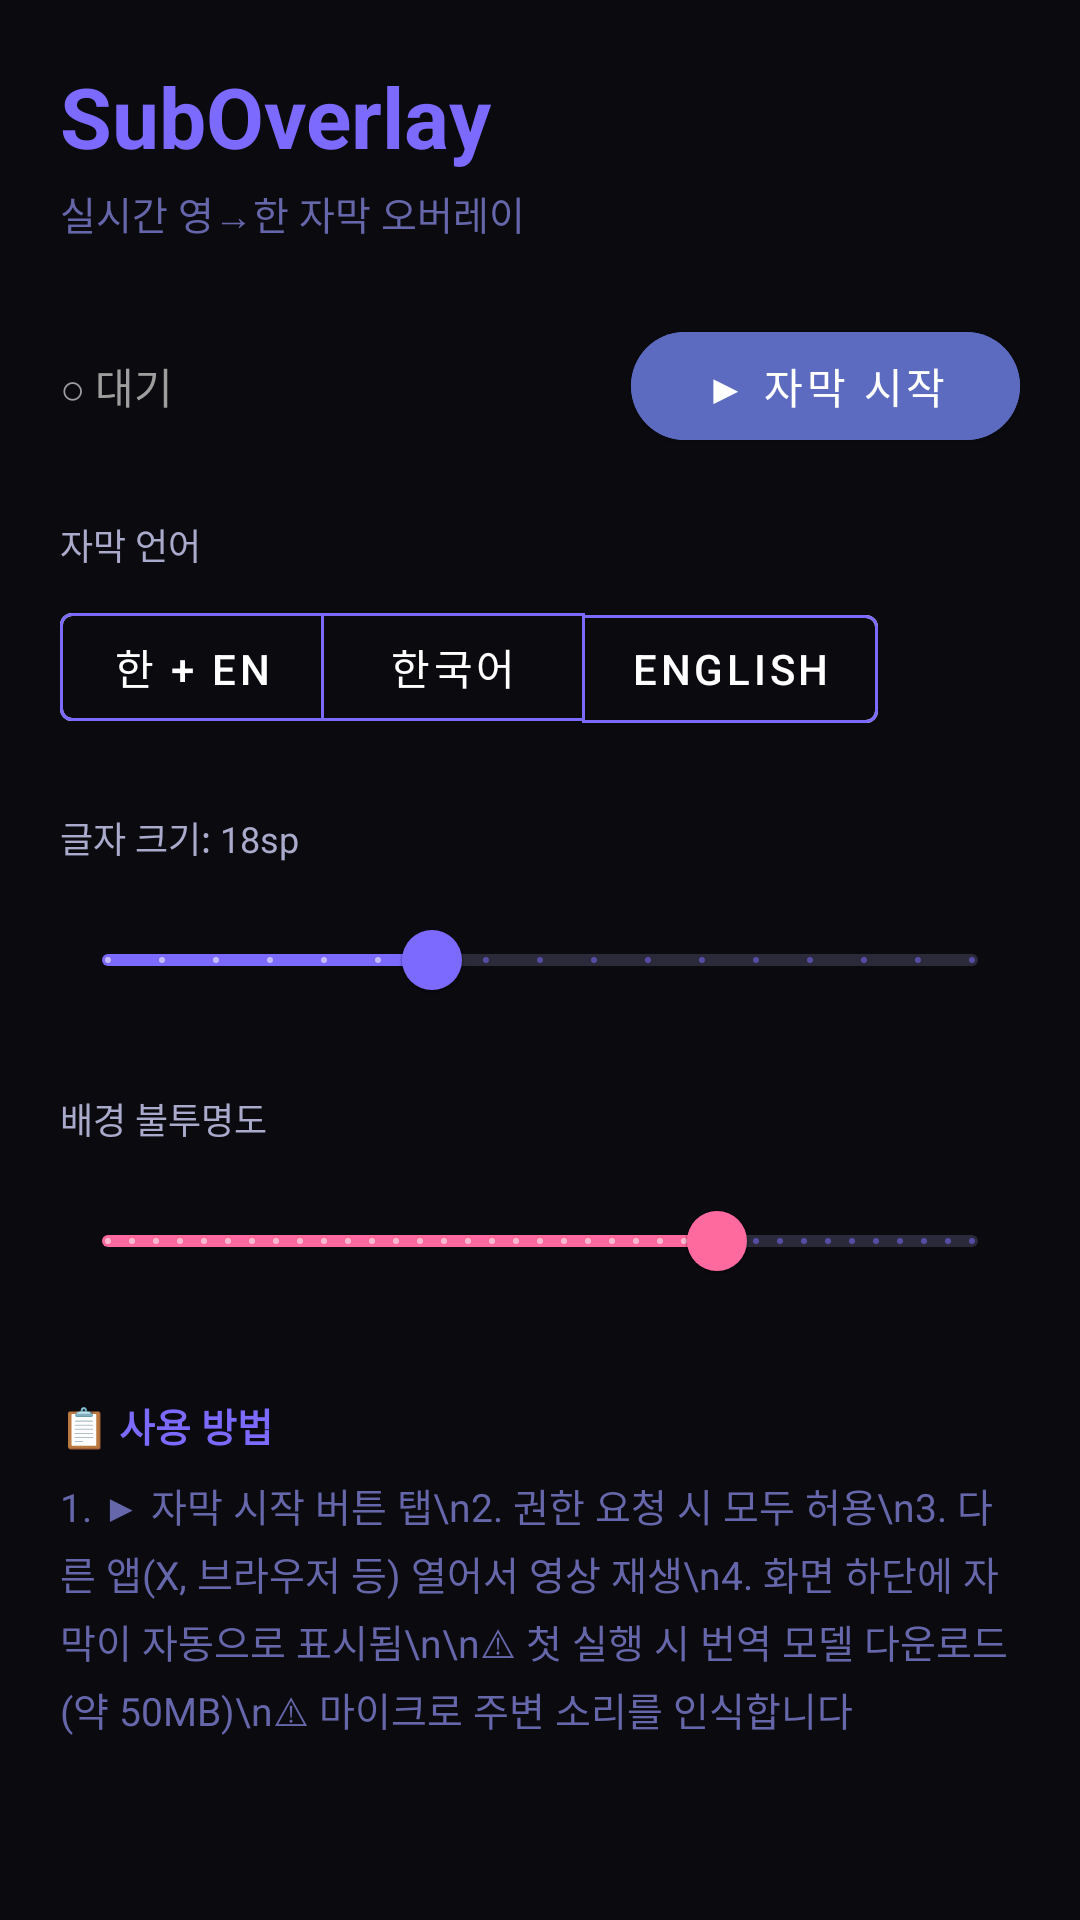

Write the Android layout XML for this screen, with the resource values it uses.
<!-- AndroidManifest.xml: application theme Theme.SubOverlay -->
<!-- res/layout/activity_main.xml -->
<?xml version="1.0" encoding="utf-8"?>
<ScrollView xmlns:android="http://schemas.android.com/apk/res/android"
    xmlns:app="http://schemas.android.com/apk/res-auto"
    android:layout_width="match_parent"
    android:layout_height="match_parent"
    android:background="#0A0A0F">

    <LinearLayout
        android:layout_width="match_parent"
        android:layout_height="wrap_content"
        android:orientation="vertical"
        android:padding="20dp">

        
        <TextView
            android:layout_width="wrap_content"
            android:layout_height="wrap_content"
            android:text="SubOverlay"
            android:textColor="#7C6AFF"
            android:textSize="28sp"
            android:textStyle="bold"
            android:layout_marginBottom="4dp"/>

        <TextView
            android:layout_width="wrap_content"
            android:layout_height="wrap_content"
            android:text="실시간 영→한 자막 오버레이"
            android:textColor="#6666AA"
            android:textSize="13sp"
            android:layout_marginBottom="24dp"/>

        
        <LinearLayout
            android:layout_width="match_parent"
            android:layout_height="wrap_content"
            android:orientation="horizontal"
            android:gravity="center_vertical"
            android:layout_marginBottom="20dp">

            <TextView
                android:id="@+id/statusIndicator"
                android:layout_width="wrap_content"
                android:layout_height="wrap_content"
                android:text="○ 대기"
                android:textColor="#9E9E9E"
                android:textSize="14sp"
                android:layout_weight="1"/>

            <com.google.android.material.button.MaterialButton
                android:id="@+id/btnToggleService"
                android:layout_width="wrap_content"
                android:layout_height="wrap_content"
                android:text="▶ 자막 시작"
                android:textColor="#FFFFFF"
                android:backgroundTint="#5C6BC0"
                app:cornerRadius="24dp"
                android:paddingStart="24dp"
                android:paddingEnd="24dp"/>
        </LinearLayout>

        
        <TextView
            android:layout_width="wrap_content"
            android:layout_height="wrap_content"
            android:text="자막 언어"
            android:textColor="#AAAACC"
            android:textSize="12sp"
            android:layout_marginBottom="8dp"/>

        <com.google.android.material.button.MaterialButtonToggleGroup
            android:id="@+id/toggleLang"
            android:layout_width="wrap_content"
            android:layout_height="wrap_content"
            app:singleSelection="true"
            app:selectionRequired="true"
            android:layout_marginBottom="24dp">

            <com.google.android.material.button.MaterialButton
                android:id="@+id/btnLangBoth"
                style="@style/Widget.MaterialComponents.Button.OutlinedButton"
                android:layout_width="wrap_content"
                android:layout_height="wrap_content"
                android:text="한 + EN"
                android:textColor="#FFFFFF"
                app:strokeColor="#7C6AFF"
                android:checked="true"/>

            <com.google.android.material.button.MaterialButton
                android:id="@+id/btnLangKo"
                style="@style/Widget.MaterialComponents.Button.OutlinedButton"
                android:layout_width="wrap_content"
                android:layout_height="wrap_content"
                android:text="한국어"
                android:textColor="#FFFFFF"
                app:strokeColor="#7C6AFF"/>

            <com.google.android.material.button.MaterialButton
                android:id="@+id/btnLangEn"
                style="@style/Widget.MaterialComponents.Button.OutlinedButton"
                android:layout_width="wrap_content"
                android:layout_height="wrap_content"
                android:text="English"
                android:textColor="#FFFFFF"
                app:strokeColor="#7C6AFF"/>
        </com.google.android.material.button.MaterialButtonToggleGroup>

        
        <TextView
            android:id="@+id/tvFontSizeLabel"
            android:layout_width="wrap_content"
            android:layout_height="wrap_content"
            android:text="글자 크기: 18sp"
            android:textColor="#AAAACC"
            android:textSize="12sp"
            android:layout_marginBottom="8dp"/>

        <com.google.android.material.slider.Slider
            android:id="@+id/sliderFontSize"
            android:layout_width="match_parent"
            android:layout_height="wrap_content"
            android:valueFrom="12"
            android:valueTo="28"
            android:value="18"
            android:stepSize="1"
            app:thumbColor="#7C6AFF"
            app:trackColorActive="#7C6AFF"
            app:trackColorInactive="#2A2A3A"
            android:layout_marginBottom="20dp"/>

        
        <TextView
            android:layout_width="wrap_content"
            android:layout_height="wrap_content"
            android:text="배경 불투명도"
            android:textColor="#AAAACC"
            android:textSize="12sp"
            android:layout_marginBottom="8dp"/>

        <com.google.android.material.slider.Slider
            android:id="@+id/sliderBgAlpha"
            android:layout_width="match_parent"
            android:layout_height="wrap_content"
            android:valueFrom="0"
            android:valueTo="255"
            android:value="180"
            android:stepSize="5"
            app:thumbColor="#FF6A9E"
            app:trackColorActive="#FF6A9E"
            app:trackColorInactive="#2A2A3A"
            android:layout_marginBottom="28dp"/>

        
        <TextView
            android:layout_width="match_parent"
            android:layout_height="wrap_content"
            android:text="📋 사용 방법"
            android:textColor="#7C6AFF"
            android:textSize="13sp"
            android:textStyle="bold"
            android:layout_marginBottom="8dp"/>

        <TextView
            android:layout_width="match_parent"
            android:layout_height="wrap_content"
            android:text="1. ▶ 자막 시작 버튼 탭\n2. 권한 요청 시 모두 허용\n3. 다른 앱(X, 브라우저 등) 열어서 영상 재생\n4. 화면 하단에 자막이 자동으로 표시됨\n\n⚠ 첫 실행 시 번역 모델 다운로드(약 50MB)\n⚠ 마이크로 주변 소리를 인식합니다"
            android:textColor="#6666AA"
            android:textSize="13sp"
            android:lineSpacingExtra="4dp"/>

    </LinearLayout>
</ScrollView>
<!-- resources referenced by this layout -->
<resources>
  <style name="Theme.SubOverlay" parent="Theme.MaterialComponents.DayNight.NoActionBar">
          <item name="colorPrimary">#7C6AFF</item>
          <item name="colorPrimaryVariant">#5C6BC0</item>
          <item name="colorOnPrimary">#FFFFFF</item>
          <item name="colorSecondary">#FF6A9E</item>
          <item name="android:windowBackground">#0A0A0F</item>
          <item name="android:statusBarColor">#0A0A0F</item>
      </style>
</resources>
